Run: headless pygame with SDL's dummy video driver; simulated clock (each Clock.tick advances the game by its frame time, no real sleeping); random seed 0; keys injected as events and as key.get_pressed() state; no mouse input.
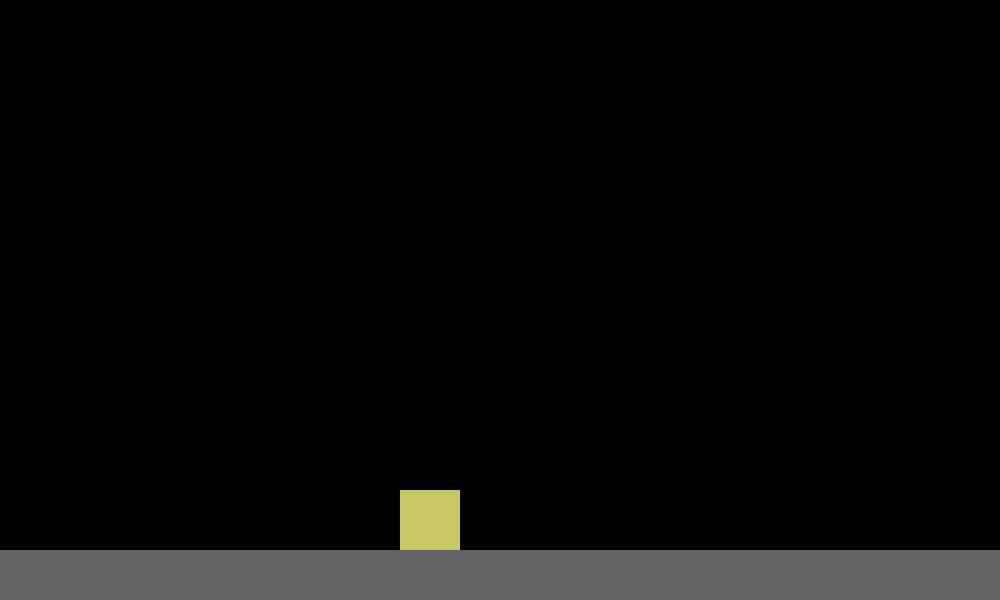
Frame 1 of 4 · flips 1–60 · no input
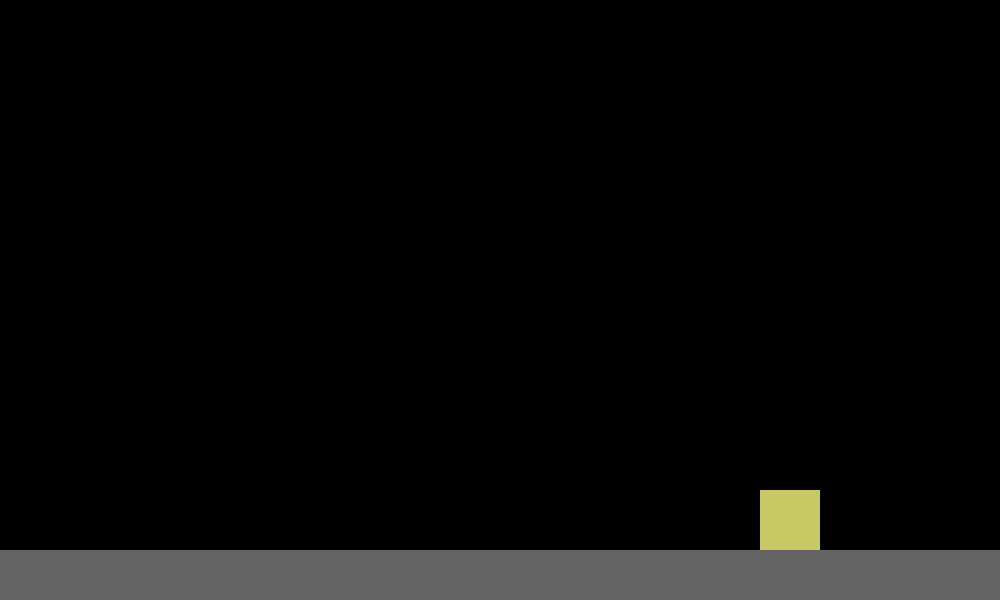
Frame 2 of 4 · flips 61–180 · tapped SPACE, RETURN · held RIGHT (→), D
Frame 3 of 4 · flips 181–300 · held DOWN (↓), S · screen unchanged from frame 2, image omitted
Frame 4 of 4 · flips 301–420 · held LEFT (←), A, UP (↑), W · screen same as frame 1, image omitted

The pygame program that drew these frames:

import pygame
pygame.init()
pygame.display.set_caption("Platformer game")
Game_Screen = pygame.display.set_mode((1000, 600))
Tick_Speed = pygame.time.Clock()
Time = 0
Playing_Game = True

class Player:
    def __init__(self):
        self.HP = 100
        self.light = 100
        self.ST = 1
        self.X_Pos = 400
        self.Y_Pos = 400
        self.Width = 60
        self.Height = 60
        self.X_Vol = 0
        self.Y_Vol = 0
        self.MoveLeft = False
        self.MoveRight = False
        self.jumpnum = 2
        self.OnGround = False
    def Input(self, Key1, Key2, Key3):
        if event.type == pygame.KEYDOWN:
            if event.key == Key1:
                self.MoveLeft = True
            elif event.key == Key2:
                self.MoveRight = True
            elif event.key == Key3:
                self.Jump()
        elif event.type == pygame.KEYUP:
            if event.key == Key1:
                self.MoveLeft = False
            elif event.key == Key2:
                self.MoveRight = False
    def Jump(self):
         if self.OnGround == True or self.jumpnum > 0:
            self.Y_Vol -= 5
            print("jump")
            if self.OnGround == False:
                self.jumpnum -= 1
            self.OnGround = False
    def Physics(self):
        if self.Y_Pos + self.Height >= 550:
            self.OnGround = True
            self.jumpnum = 2
        else:
            self.OnGround = False
        if self.MoveLeft:
            self.X_Vol = -3
        elif self.MoveRight:
            self.X_Vol = 3
        else:
            self.X_Vol = 0
        if self.OnGround == False:
            self.Y_Vol += .1
        elif self.OnGround == True and self.Y_Vol > 0:
            self.Y_Vol = 0
        self.X_Pos += self.X_Vol
        self.Y_Pos += self.Y_Vol
    def Draw(self):
        pygame.draw.rect(Game_Screen, (200, 200, 100), (self.X_Pos, self.Y_Pos, self.Width, self.Height))

player = Player()

while Playing_Game:
    Tick_Speed.tick(60)
    Time += 1
    for event in pygame.event.get():
        if event.type == pygame.QUIT:
            Playing_Game = False
        player.Input(pygame.K_LEFT, pygame.K_RIGHT, pygame.K_UP)
    player.Physics()
    Game_Screen.fill((0, 0, 0))
    pygame.draw.rect(Game_Screen, (100, 100, 100), (0, 550, 1000, 50))
    player.Draw()
    pygame.display.flip()
    
pygame.quit
